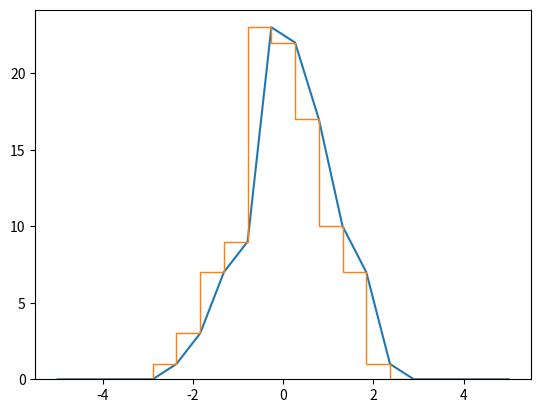

The script that saved this image:
import numpy as np
import matplotlib.pyplot as plt

np.random.seed(42)
x = np.random.randn(100)

# compute a histogram by hand
bins = np.linspace(-5, 5, 20)
counts = np.zeros_like(bins)

# find the appropriate bin for each x
i = np.searchsorted(bins, x)

# add 1 to each of these bins
np.add.at(counts, i, 1)

# plot the results
plt.plot(bins, counts)
# create a nearly identical plot to the one seen here.
plt.hist(x, bins, histtype='step')
plt.show()
